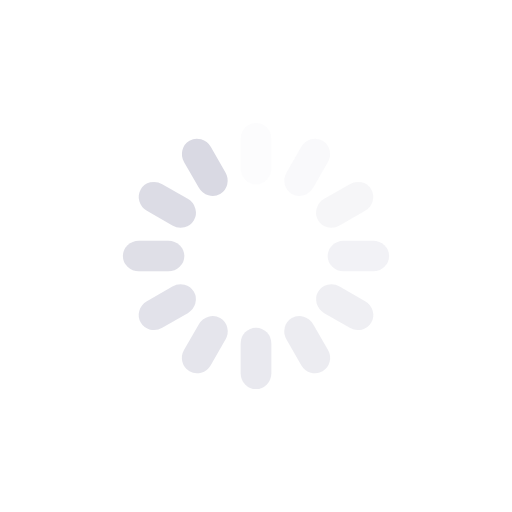
t = 0.00 s
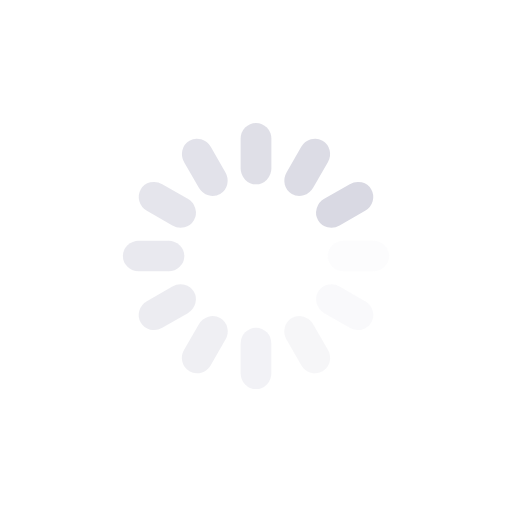
t = 0.25 s
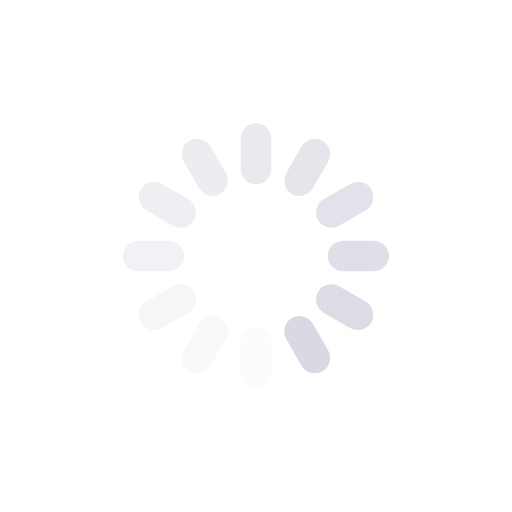
t = 0.50 s
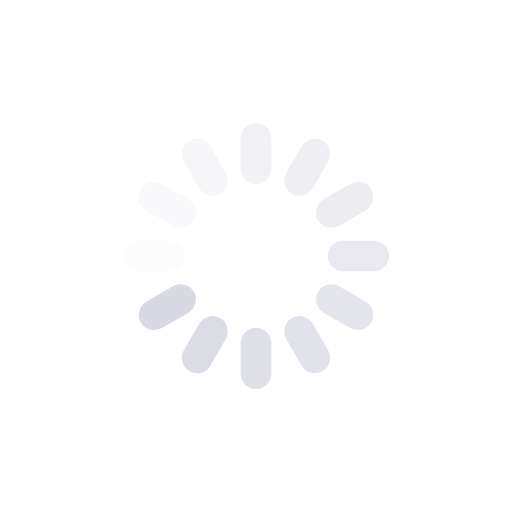
t = 0.75 s

The animated SVG that drew these frames (rendered in a browser with its animation timeline set to each time). Animation: 12 SMIL elements (animate=12); one cycle of 1.00 s, repeats indefinitely.

<?xml version="1.0" encoding="utf-8"?>
<svg xmlns="http://www.w3.org/2000/svg" xmlns:xlink="http://www.w3.org/1999/xlink" style="margin: auto; background: none; display: block; shape-rendering: auto;" width="187px" height="187px" viewBox="0 0 100 100" preserveAspectRatio="xMidYMid">
<g transform="rotate(0 50 50)">
  <rect x="47" y="24" rx="3" ry="3.12" width="6" height="12" fill="#d9d9e3">
    <animate attributeName="opacity" values="1;0" keyTimes="0;1" dur="1s" begin="-0.9166666666666666s" repeatCount="indefinite"></animate>
  </rect>
</g><g transform="rotate(30 50 50)">
  <rect x="47" y="24" rx="3" ry="3.12" width="6" height="12" fill="#d9d9e3">
    <animate attributeName="opacity" values="1;0" keyTimes="0;1" dur="1s" begin="-0.8333333333333334s" repeatCount="indefinite"></animate>
  </rect>
</g><g transform="rotate(60 50 50)">
  <rect x="47" y="24" rx="3" ry="3.12" width="6" height="12" fill="#d9d9e3">
    <animate attributeName="opacity" values="1;0" keyTimes="0;1" dur="1s" begin="-0.75s" repeatCount="indefinite"></animate>
  </rect>
</g><g transform="rotate(90 50 50)">
  <rect x="47" y="24" rx="3" ry="3.12" width="6" height="12" fill="#d9d9e3">
    <animate attributeName="opacity" values="1;0" keyTimes="0;1" dur="1s" begin="-0.6666666666666666s" repeatCount="indefinite"></animate>
  </rect>
</g><g transform="rotate(120 50 50)">
  <rect x="47" y="24" rx="3" ry="3.12" width="6" height="12" fill="#d9d9e3">
    <animate attributeName="opacity" values="1;0" keyTimes="0;1" dur="1s" begin="-0.5833333333333334s" repeatCount="indefinite"></animate>
  </rect>
</g><g transform="rotate(150 50 50)">
  <rect x="47" y="24" rx="3" ry="3.12" width="6" height="12" fill="#d9d9e3">
    <animate attributeName="opacity" values="1;0" keyTimes="0;1" dur="1s" begin="-0.5s" repeatCount="indefinite"></animate>
  </rect>
</g><g transform="rotate(180 50 50)">
  <rect x="47" y="24" rx="3" ry="3.12" width="6" height="12" fill="#d9d9e3">
    <animate attributeName="opacity" values="1;0" keyTimes="0;1" dur="1s" begin="-0.4166666666666667s" repeatCount="indefinite"></animate>
  </rect>
</g><g transform="rotate(210 50 50)">
  <rect x="47" y="24" rx="3" ry="3.12" width="6" height="12" fill="#d9d9e3">
    <animate attributeName="opacity" values="1;0" keyTimes="0;1" dur="1s" begin="-0.3333333333333333s" repeatCount="indefinite"></animate>
  </rect>
</g><g transform="rotate(240 50 50)">
  <rect x="47" y="24" rx="3" ry="3.12" width="6" height="12" fill="#d9d9e3">
    <animate attributeName="opacity" values="1;0" keyTimes="0;1" dur="1s" begin="-0.25s" repeatCount="indefinite"></animate>
  </rect>
</g><g transform="rotate(270 50 50)">
  <rect x="47" y="24" rx="3" ry="3.12" width="6" height="12" fill="#d9d9e3">
    <animate attributeName="opacity" values="1;0" keyTimes="0;1" dur="1s" begin="-0.16666666666666666s" repeatCount="indefinite"></animate>
  </rect>
</g><g transform="rotate(300 50 50)">
  <rect x="47" y="24" rx="3" ry="3.12" width="6" height="12" fill="#d9d9e3">
    <animate attributeName="opacity" values="1;0" keyTimes="0;1" dur="1s" begin="-0.08333333333333333s" repeatCount="indefinite"></animate>
  </rect>
</g><g transform="rotate(330 50 50)">
  <rect x="47" y="24" rx="3" ry="3.12" width="6" height="12" fill="#d9d9e3">
    <animate attributeName="opacity" values="1;0" keyTimes="0;1" dur="1s" begin="0s" repeatCount="indefinite"></animate>
  </rect>
</g>
<!-- [ldio] generated by https://loading.io/ --></svg>
